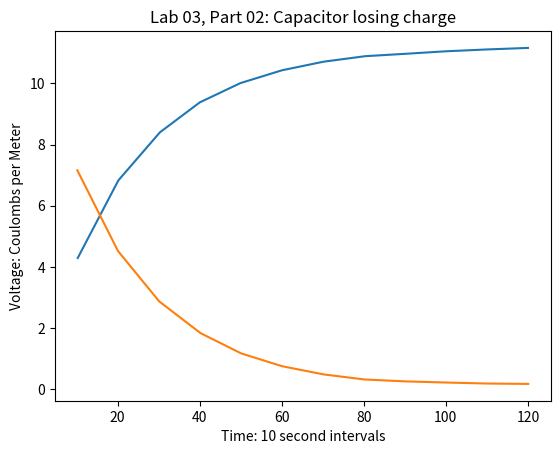

The script that saved this image:
#!/usr/bin/env python
# coding: utf-8

# In[8]:


import numpy as np
import matplotlib.pyplot as plt
import statistics

#PLOT SETUP FOR 1st PART OF LAB 03
V = np.array( [4.294, 6.83, 8.4, 9.38, 
               10.01, 10.43, 10.71, 10.89, 
               10.97, 11.05, 11.11, 11.16 ] ) # fill in the array

t = np.array( [10.29, 20.19, 30.31, 40.03,  
               49.93, 60.09, 70.21, 80.34, 
               90.41, 100, 110, 120 ] )

plt.title("Lab 03, Part 01: Capacitor Build-up")
plt.xlabel("Time: 10 second intervals")
plt.ylabel("Voltage: Coulombs per Meter")
plt.plot(t , V )

print("AVG: " + str(statistics.mean(V) ) + "\nSTD_DEV: " + str( statistics.stdev(V) ) )



# you can change the color and shape of the points
# don ’t forget to put a title and x and y axes labels on it as well .
# r e f e r e n c e our normal p l o t t i n g code for help , or the web


# In[9]:


#PLOT SETUP FOR 2nd PART OF LAB 03
V = np.array( [7.16, 4.523, 2.875, 1.834,
              1.174, 0.755, 0.488, 0.322,
              0.260, 0.222, 0.190, 0.177] ) # fill in the array

t = np.array( [10.19, 20.09, 30.14, 40.25,  
               50.13, 60.11, 70.21, 80.19,
               90.22, 100.14, 110.00, 120.07] )

plt.title("Lab 03, Part 02: Capacitor losing charge")
plt.xlabel("Time: 10 second intervals")
plt.ylabel("Voltage: Coulombs per Meter")
plt.plot(t , V )
print("AVG: " + str(statistics.mean(V) ) + "\nSTD_DEV: " + str( statistics.stdev(V) ) )

